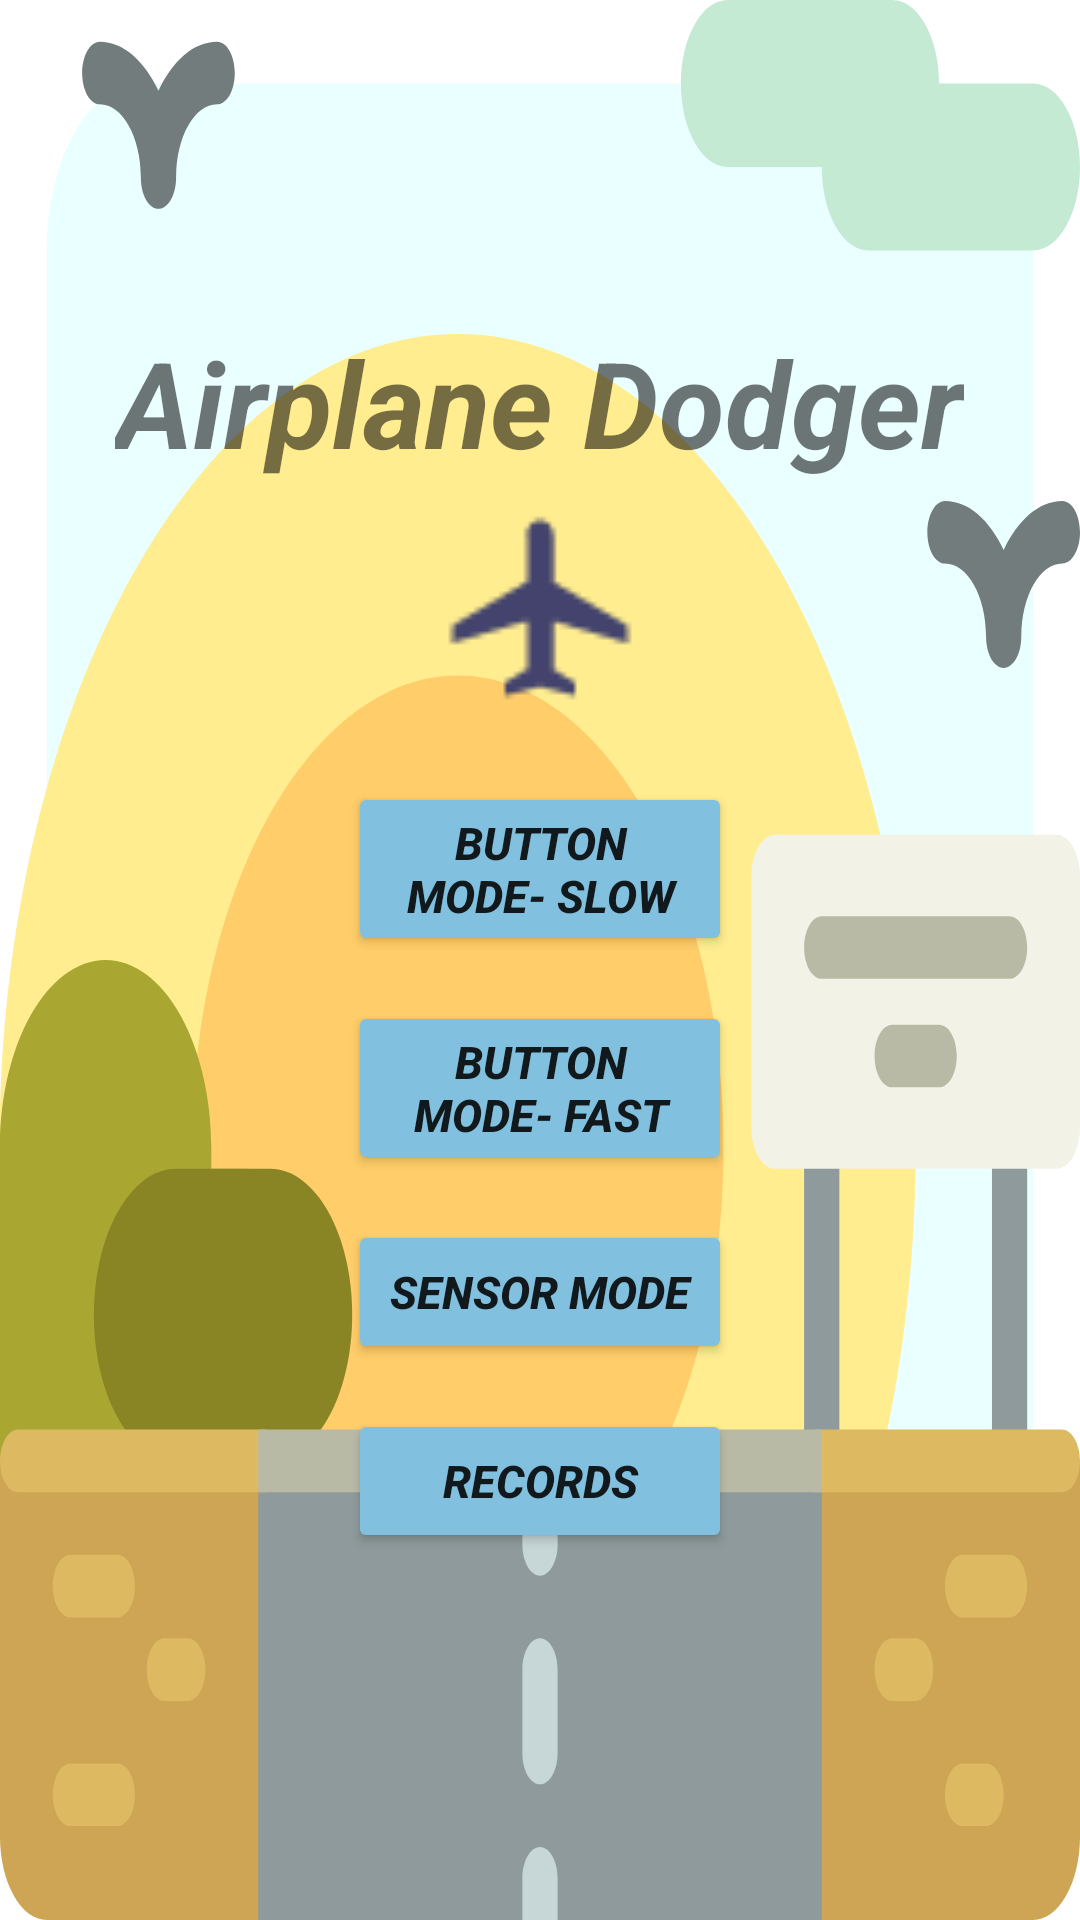

Produce the Android XML layout that renders to this screen, including the resource entries it uses.
<!-- AndroidManifest.xml: application theme Theme.HW1 -->
<!-- res/layout/menu_screen.xml -->
<?xml version="1.0" encoding="utf-8"?>
<LinearLayout xmlns:android="http://schemas.android.com/apk/res/android"
    android:orientation="vertical"
    android:layout_width="match_parent"
    android:layout_height="match_parent"
    android:gravity="center"
    android:padding="16dp"
    android:background="@drawable/road_svgrepo_com__1_">

    <TextView
        android:id="@+id/menu_screen_name_of_the_game"
        android:layout_width="wrap_content"
        android:layout_height="wrap_content"
        android:layout_marginBottom="30dp"
        android:text="Airplane Dodger"
        android:textSize="40dp"
        android:textStyle="bold|italic" />

    <ImageView
        android:id="@+id/menu_screen_airplane_image"
        android:layout_width="14dp"
        android:layout_height="wrap_content"
        android:scaleX="5"
        android:scaleY="5"
        android:layout_marginBottom="30dp"
        android:src="@drawable/baseline_local_airport_24" />


    <LinearLayout
        android:layout_width="match_parent"
        android:layout_height="wrap_content"
        android:orientation="vertical"
        android:layout_marginTop="16dp">

        <Button
            android:id="@+id/menu_screen_slow_button"
            android:layout_width="match_parent"
            android:layout_height="wrap_content"
            android:layout_marginBottom="15dp"
            android:layout_marginLeft="100dp"
            android:layout_marginRight="100dp"
            android:text="Button Mode- Slow"
            android:backgroundTint="@color/blue_200"
            android:textSize="15dp"
            android:textStyle="bold|italic" />

        <Button
            android:id="@+id/menu_screen_fast_button"
            android:layout_width="match_parent"
            android:layout_height="wrap_content"
            android:layout_marginBottom="15dp"
            android:layout_marginLeft="100dp"
            android:layout_marginRight="100dp"
            android:text="Button Mode- Fast"
            android:backgroundTint="@color/blue_200"
            android:textSize="15dp"
            android:textStyle="bold|italic" />

        <Button
            android:id="@+id/menu_screen_sensor_button"
            android:layout_width="match_parent"
            android:layout_height="wrap_content"
            android:layout_marginBottom="15dp"
            android:layout_marginLeft="100dp"
            android:layout_marginRight="100dp"
            android:text="Sensor mode"
            android:backgroundTint="@color/blue_200"
            android:textSize="15dp"
            android:textStyle="bold|italic" />

        <Button
            android:id="@+id/menu_screen_records_button"
            android:layout_width="match_parent"
            android:layout_height="wrap_content"
            android:layout_marginBottom="15dp"
            android:layout_marginLeft="100dp"
            android:layout_marginRight="100dp"
            android:text="Records"
            android:backgroundTint="@color/blue_200"
            android:textSize="15dp"
            android:textStyle="bold|italic" />

    </LinearLayout>

</LinearLayout>
<!-- resources referenced by this layout -->
<resources>
  <color name="blue_200">#81C1DF</color>
  <!-- drawable baseline_local_airport_24 (drawable) -->
  <vector android:height="24dp" android:tint="#43436D"
      android:viewportHeight="24" android:viewportWidth="24"
      android:width="24dp" xmlns:android="http://schemas.android.com/apk/res/android">
      <path android:fillColor="@android:color/white" android:pathData="M22,16v-2l-8.5,-5V3.5C13.5,2.67 12.83,2 12,2s-1.5,0.67 -1.5,1.5V9L2,14v2l8.5,-2.5V19L8,20.5L8,22l4,-1l4,1l0,-1.5L13.5,19v-5.5L22,16z"/>
  </vector>
  <!-- drawable road_svgrepo_com__1_: vector/xml drawable (drawable, 5551 chars, omitted) -->
  <style name="Theme.HW1" parent="Theme.MaterialComponents.DayNight.NoActionBar">
          
          <item name="colorPrimary">@color/purple_500</item>
          <item name="colorPrimaryVariant">@color/purple_700</item>
          <item name="colorOnPrimary">@color/white</item>
          
          <item name="colorSecondary">@color/teal_200</item>
          <item name="colorSecondaryVariant">@color/teal_700</item>
          <item name="colorOnSecondary">@color/black</item>
          
          <item name="android:statusBarColor">?attr/colorPrimaryVariant</item>
          
      </style>
  <color name="purple_500">#FF6200EE</color>
  <color name="purple_700">#FF3700B3</color>
  <color name="white">#FFFFFFFF</color>
  <color name="teal_200">#FF03DAC5</color>
  <color name="teal_700">#FF018786</color>
  <color name="black">#FF000000</color>
</resources>
